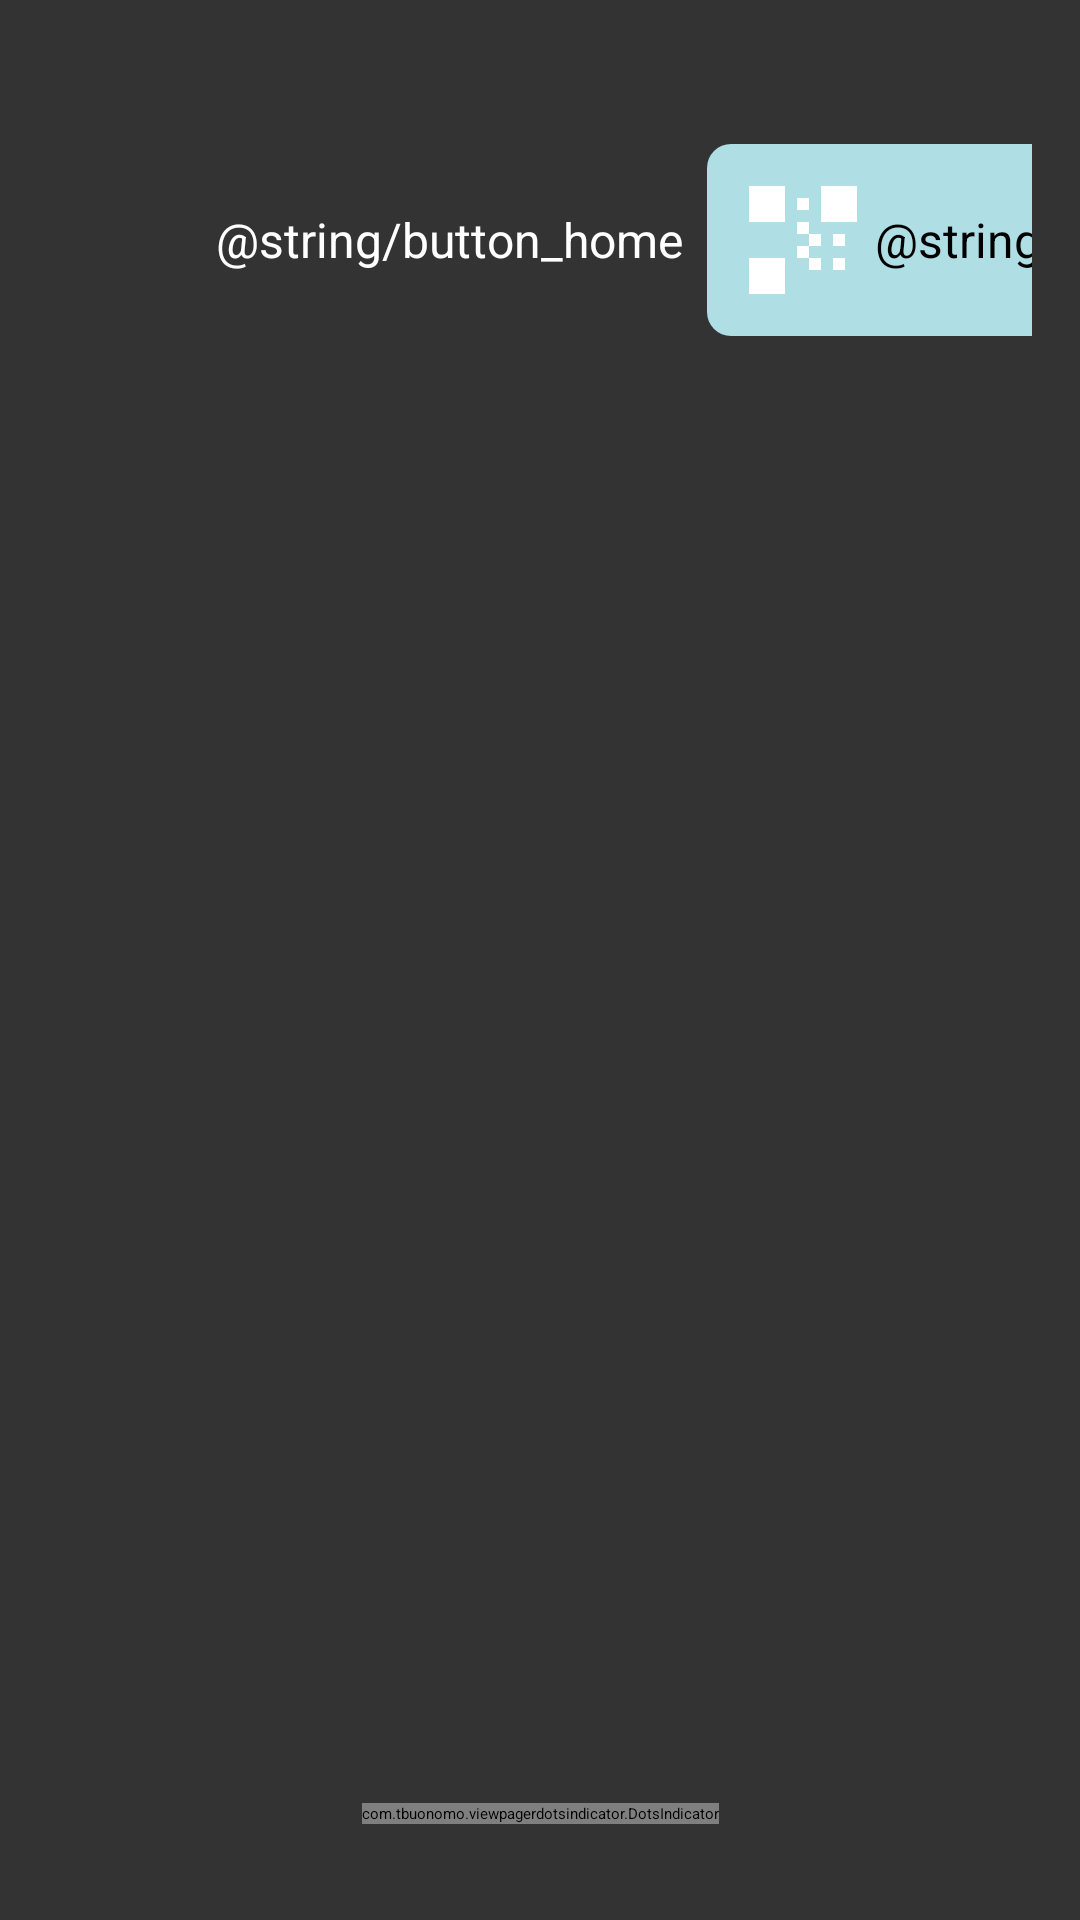

Write the Android layout XML for this screen, with the resource values it uses.
<!-- AndroidManifest.xml: application theme Theme.CoreConnectionCounter -->
<!-- res/layout/activity_readme.xml -->
<?xml version="1.0" encoding="utf-8"?>
<androidx.constraintlayout.widget.ConstraintLayout xmlns:android="http://schemas.android.com/apk/res/android"
    xmlns:app="http://schemas.android.com/apk/res-auto"
    xmlns:tools="http://schemas.android.com/tools"
    android:layout_width="match_parent"
    android:layout_height="match_parent"
    android:background="@color/gray">

    
    <include layout="@layout/guideline_common" />

    
    <androidx.viewpager2.widget.ViewPager2
        android:id="@+id/viewPager"
        android:layout_width="match_parent"
        android:layout_height="0dp"
        app:layout_constraintTop_toBottomOf="@id/backHomeLayout"
        app:layout_constraintBottom_toTopOf="@id/dotsIndicator"
        app:layout_constraintStart_toStartOf="@id/guideline_start"
        app:layout_constraintEnd_toEndOf="@id/guideline_end" />


    <LinearLayout
        android:id="@+id/backHomeLayout"
        android:layout_width="match_parent"
        android:layout_height="wrap_content"
        android:padding="16dp"
        android:orientation="horizontal"
        app:layout_constraintTop_toTopOf="@id/guideline_top"
        app:layout_constraintStart_toStartOf="@id/guideline_start"
        app:layout_constraintEnd_toEndOf="@id/guideline_end"
        tools:ignore="MissingConstraints">

        
        <include layout="@layout/back_home_button_layout" />

        <View
            android:layout_width="0dp"
            android:layout_height="0dp"
            android:layout_weight="1" />

        
        <include
            android:id="@+id/createButtonContainer"
            layout="@layout/create_button_layout" />
    </LinearLayout>

    
    
    
    
    

    
    <com.tbuonomo.viewpagerdotsindicator.DotsIndicator
        android:id="@+id/dotsIndicator"
        android:layout_width="wrap_content"
        android:layout_height="wrap_content"
        android:layout_marginBottom="?attr/actionBarSize"
        app:dotsColor="@color/white"
        app:dotsCornerRadius="@dimen/dots_corner_radius"
        app:dotsSize="@dimen/dots_size"
        app:dotsSpacing="@dimen/dots_spacing"
        app:dotsWidthFactor="@dimen/dots_factor"
        app:selectedDotColor="@color/blue"
        app:progressMode="false"
        app:layout_constraintBottom_toBottomOf="@id/guideline_bottom"
        app:layout_constraintStart_toStartOf="@id/guideline_start"
        app:layout_constraintEnd_toEndOf="@id/guideline_end" />

</androidx.constraintlayout.widget.ConstraintLayout>
<!-- res/layout/guideline_common.xml (included above) -->
<merge xmlns:android="http://schemas.android.com/apk/res/android"
    xmlns:app="http://schemas.android.com/apk/res-auto">
    
    <androidx.constraintlayout.widget.Guideline
        android:id="@+id/guideline_start"
        android:layout_width="wrap_content"
        android:layout_height="wrap_content"
        android:orientation="vertical"
        app:layout_constraintGuide_percent="0.05" />
    <androidx.constraintlayout.widget.Guideline
        android:id="@+id/guideline_end"
        android:layout_width="wrap_content"
        android:layout_height="wrap_content"
        android:orientation="vertical"
        app:layout_constraintGuide_percent="0.95" />
    
    <androidx.constraintlayout.widget.Guideline
        android:id="@+id/guideline_top"
        android:layout_width="wrap_content"
        android:layout_height="wrap_content"
        android:orientation="horizontal"
        app:layout_constraintGuide_percent="0.05" />
    <androidx.constraintlayout.widget.Guideline
        android:id="@+id/guideline_bottom"
        android:layout_width="wrap_content"
        android:layout_height="wrap_content"
        android:orientation="horizontal"
        app:layout_constraintGuide_percent="0.95" />
</merge>
<!-- res/layout/back_home_button_layout.xml (included above) -->
<?xml version="1.0" encoding="utf-8"?>
<LinearLayout xmlns:android="http://schemas.android.com/apk/res/android"
    xmlns:app="http://schemas.android.com/apk/res-auto"
    android:id="@+id/homeContainer"
    android:layout_width="wrap_content"
    android:layout_height="wrap_content"
    android:orientation="horizontal"
    android:gravity="center_vertical"
    android:padding="@dimen/home_padding"
    android:background="@drawable/generic_button_background"
    app:layout_constraintStart_toStartOf="parent"
    app:layout_constraintTop_toTopOf="parent">

    <ImageButton
        android:id="@+id/homeImageButton"
        android:layout_width="@dimen/home_button_layout"
        android:layout_height="@dimen/home_button_layout"
        android:src="@drawable/ic_home"
        android:contentDescription="@string/button_home" />

    <TextView
        android:layout_width="wrap_content"
        android:layout_height="wrap_content"
        android:text="@string/button_home"
        android:textColor="@color/white"
        android:textSize="@dimen/home_text_size" />
</LinearLayout>
<!-- res/layout/create_button_layout.xml (included above) -->
<?xml version="1.0" encoding="utf-8"?>
<LinearLayout xmlns:android="http://schemas.android.com/apk/res/android"
    xmlns:app="http://schemas.android.com/apk/res-auto"
    android:id="@+id/createContainer"
    android:layout_width="wrap_content"
    android:layout_height="wrap_content"
    android:orientation="horizontal"
    android:gravity="center_vertical"
    android:padding="@dimen/home_padding"
    android:background="@drawable/generic_button_background"
    android:backgroundTint="@color/skyBlue"
    app:layout_constraintStart_toStartOf="parent"
    app:layout_constraintTop_toTopOf="parent">

    <ImageButton
        android:id="@+id/createImageButton"
        android:layout_width="@dimen/home_button_layout"
        android:layout_height="@dimen/home_button_layout"
        android:src="@drawable/ic_qr_code"
        android:contentDescription="@string/cryptoCreation" />

    <TextView
        android:layout_width="wrap_content"
        android:layout_height="wrap_content"
        android:text="@string/cryptoCreation"
        android:textColor="@color/black"
        android:textSize="@dimen/home_text_size" />
</LinearLayout>
<!-- resources referenced by this layout -->
<resources>
  <color name="black">#FF000000</color>
  <color name="blue">#3366FF</color>
  <color name="gray">#333333</color>
  <color name="skyBlue">#AFDFE4</color>
  <color name="white">#FFFFFFFF</color>
  <dimen name="dots_corner_radius">8dp</dimen>
  <dimen name="dots_factor">2.5</dimen>
  <dimen name="dots_size">16dp</dimen>
  <dimen name="dots_spacing">4dp</dimen>
  <dimen name="home_button_layout">48dp</dimen>
  <dimen name="home_padding">8dp</dimen>
  <dimen name="home_text_size">16sp</dimen>
  <!-- drawable generic_button_background (drawable) -->
  <?xml version="1.0" encoding="utf-8"?>
  <ripple xmlns:android="http://schemas.android.com/apk/res/android"
      android:color="?attr/colorControlHighlight">
      <item>
          <shape android:shape="rectangle">
              <solid android:color="?attr/colorPrimary" />
              <corners android:radius="8dp" />
          </shape>
      </item>
  </ripple>
  <!-- drawable ic_qr_code (drawable) -->
  <?xml version="1.0" encoding="utf-8"?>
  <vector xmlns:android="http://schemas.android.com/apk/res/android"
      android:width="24dp"
      android:height="24dp"
      android:viewportWidth="24"
      android:viewportHeight="24">
      
      <path
          android:fillColor="@android:color/white"
          android:pathData="M3,3h6v6H3z"/>
      <path
          android:fillColor="@android:color/white"
          android:pathData="M15,3h6v6h-6z"/>
      <path
          android:fillColor="@android:color/white"
          android:pathData="M3,15h6v6H3z"/>
  
      
      <path
          android:fillColor="@android:color/white"
          android:pathData="M11,5h2v2h-2z"/>
      <path
          android:fillColor="@android:color/white"
          android:pathData="M11,9h2v2h-2z"/>
      <path
          android:fillColor="@android:color/white"
          android:pathData="M13,11h2v2h-2z"/>
      <path
          android:fillColor="@android:color/white"
          android:pathData="M17,11h2v2h-2z"/>
      <path
          android:fillColor="@android:color/white"
          android:pathData="M17,15h2v2h-2z"/>
      <path
          android:fillColor="@android:color/white"
          android:pathData="M13,15h2v2h-2z"/>
      <path
          android:fillColor="@android:color/white"
          android:pathData="M11,13h2v2h-2z"/>
  </vector>
</resources>
